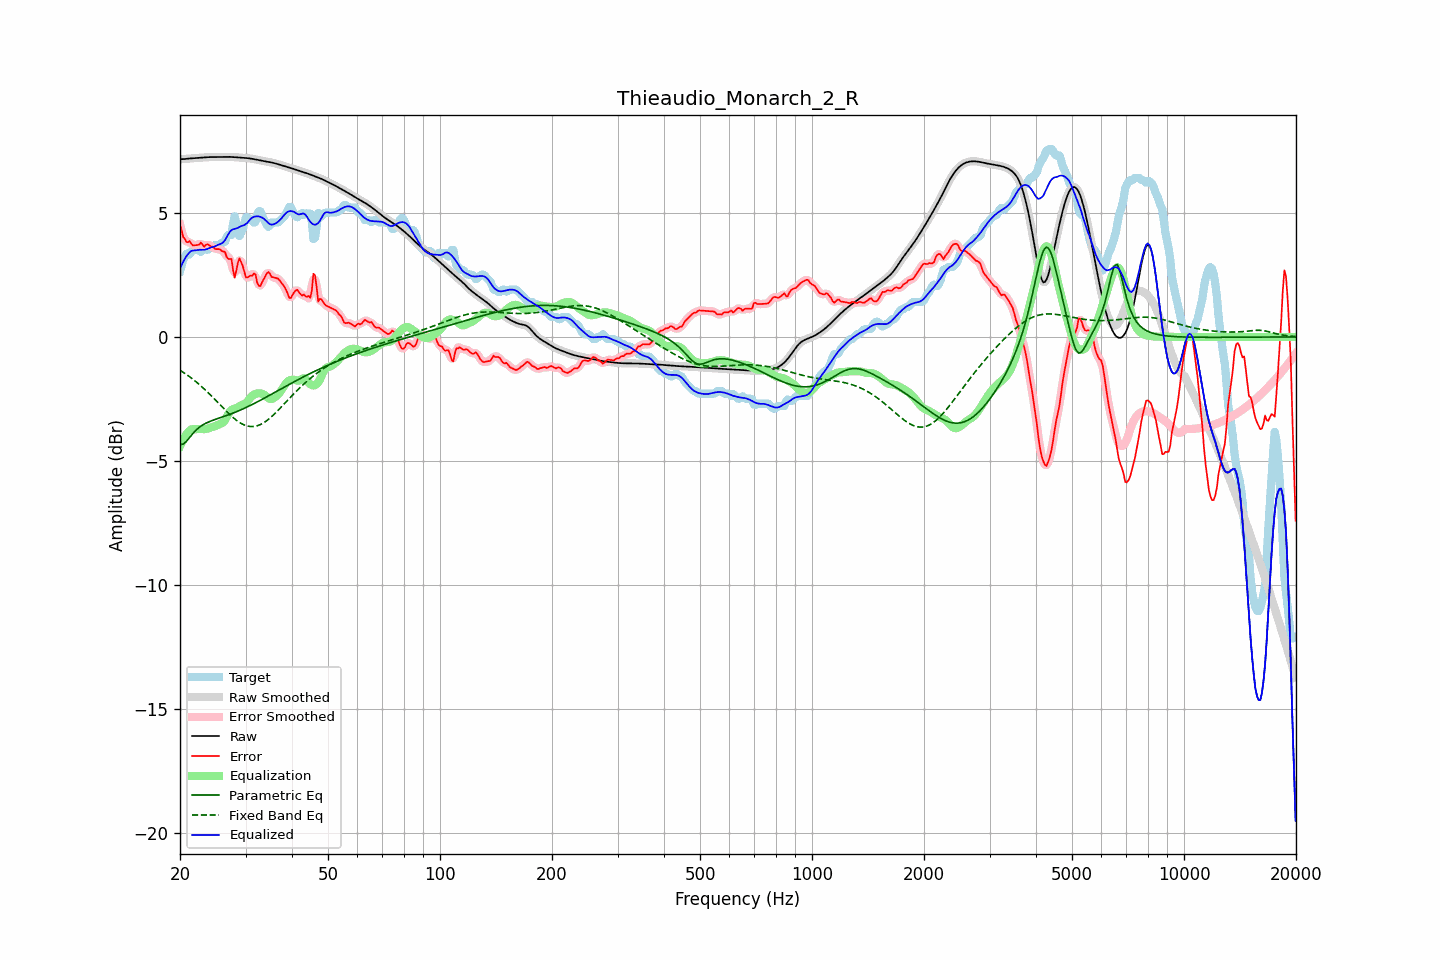

The data file committed next to this chart (first rows):
frequency, raw, error, smoothed, error_smoothed, equalization, parametric_eq, fixed_band_eq, equalized_raw, equalized_smoothed, target
20.00, 7.16, 4.52, 7.16, 4.53, -4.40, -4.33, -1.34, 2.76, 2.76, 2.64
20.20, 7.16, 4.30, 7.16, 4.27, -4.26, -4.33, -1.38, 2.90, 2.90, 2.86
20.40, 7.17, 4.02, 7.17, 4.06, -4.14, -4.32, -1.43, 3.03, 3.03, 3.15
20.61, 7.17, 3.96, 7.17, 3.92, -4.02, -4.27, -1.47, 3.15, 3.15, 3.22
20.81, 7.18, 3.83, 7.18, 3.85, -3.93, -4.21, -1.51, 3.25, 3.25, 3.35
21.02, 7.19, 3.81, 7.18, 3.84, -3.85, -4.13, -1.56, 3.34, 3.34, 3.37
21.23, 7.19, 3.86, 7.19, 3.80, -3.78, -4.05, -1.61, 3.41, 3.41, 3.33
21.44, 7.20, 3.76, 7.20, 3.77, -3.73, -3.97, -1.65, 3.47, 3.47, 3.43
21.66, 7.20, 3.69, 7.20, 3.73, -3.72, -3.89, -1.70, 3.48, 3.48, 3.51
21.87, 7.21, 3.69, 7.21, 3.69, -3.72, -3.82, -1.76, 3.49, 3.49, 3.51
22.09, 7.21, 3.70, 7.21, 3.69, -3.72, -3.76, -1.81, 3.49, 3.49, 3.51
22.31, 7.22, 3.70, 7.22, 3.72, -3.71, -3.70, -1.86, 3.50, 3.50, 3.51
22.54, 7.22, 3.72, 7.22, 3.75, -3.71, -3.64, -1.92, 3.51, 3.51, 3.50
22.76, 7.22, 3.80, 7.22, 3.74, -3.71, -3.60, -1.97, 3.51, 3.51, 3.42
22.99, 7.23, 3.72, 7.23, 3.72, -3.72, -3.55, -2.03, 3.51, 3.51, 3.51
23.22, 7.23, 3.63, 7.23, 3.70, -3.72, -3.52, -2.09, 3.52, 3.52, 3.60
23.45, 7.24, 3.71, 7.24, 3.69, -3.71, -3.48, -2.15, 3.53, 3.53, 3.53
23.69, 7.24, 3.73, 7.24, 3.70, -3.70, -3.45, -2.21, 3.55, 3.55, 3.51
23.92, 7.25, 3.70, 7.25, 3.70, -3.67, -3.42, -2.28, 3.57, 3.57, 3.54
24.16, 7.25, 3.65, 7.25, 3.67, -3.65, -3.40, -2.34, 3.60, 3.60, 3.60
24.40, 7.25, 3.64, 7.25, 3.63, -3.63, -3.37, -2.41, 3.62, 3.62, 3.61
24.65, 7.25, 3.60, 7.25, 3.59, -3.61, -3.35, -2.47, 3.64, 3.64, 3.65
24.89, 7.25, 3.54, 7.25, 3.56, -3.59, -3.32, -2.54, 3.66, 3.66, 3.71
25.14, 7.25, 3.54, 7.25, 3.54, -3.56, -3.30, -2.61, 3.69, 3.69, 3.71
25.39, 7.25, 3.54, 7.25, 3.53, -3.53, -3.28, -2.67, 3.72, 3.72, 3.71
25.65, 7.25, 3.53, 7.25, 3.51, -3.50, -3.26, -2.74, 3.75, 3.75, 3.72
25.91, 7.25, 3.46, 7.25, 3.49, -3.48, -3.23, -2.81, 3.77, 3.77, 3.79
26.16, 7.25, 3.44, 7.25, 3.44, -3.43, -3.21, -2.87, 3.82, 3.82, 3.81
26.43, 7.25, 3.42, 7.25, 3.35, -3.35, -3.19, -2.94, 3.90, 3.90, 3.83
26.69, 7.26, 3.23, 7.26, 3.26, -3.24, -3.17, -3.01, 4.02, 4.02, 4.03
26.96, 7.26, 3.14, 7.26, 3.22, -3.12, -3.14, -3.07, 4.14, 4.14, 4.11
27.23, 7.26, 3.14, 7.26, 3.14, -3.01, -3.12, -3.13, 4.24, 4.24, 4.11
27.50, 7.25, 3.14, 7.25, 2.95, -2.95, -3.10, -3.19, 4.30, 4.30, 4.11
27.77, 7.25, 2.70, 7.25, 2.72, -2.91, -3.07, -3.25, 4.34, 4.34, 4.55
28.05, 7.24, 2.38, 7.24, 2.60, -2.89, -3.05, -3.30, 4.36, 4.36, 4.86
28.33, 7.24, 2.66, 7.24, 2.67, -2.86, -3.02, -3.35, 4.37, 4.37, 4.58
28.62, 7.23, 2.99, 7.23, 2.90, -2.83, -2.99, -3.40, 4.40, 4.40, 4.24
28.90, 7.23, 3.17, 7.23, 3.08, -2.80, -2.96, -3.44, 4.43, 4.43, 4.06
29.19, 7.22, 3.02, 7.22, 3.05, -2.76, -2.94, -3.49, 4.47, 4.47, 4.21
29.48, 7.22, 2.87, 7.22, 2.85, -2.73, -2.91, -3.52, 4.49, 4.49, 4.35
29.78, 7.22, 2.63, 7.22, 2.62, -2.70, -2.88, -3.55, 4.51, 4.51, 4.59
30.08, 7.21, 2.40, 7.21, 2.47, -2.66, -2.85, -3.57, 4.55, 4.55, 4.81
30.38, 7.21, 2.39, 7.21, 2.40, -2.60, -2.82, -3.59, 4.61, 4.61, 4.81
30.68, 7.20, 2.43, 7.20, 2.40, -2.51, -2.79, -3.60, 4.69, 4.69, 4.77
30.99, 7.19, 2.48, 7.19, 2.46, -2.43, -2.75, -3.61, 4.76, 4.76, 4.71
31.30, 7.18, 2.47, 7.18, 2.53, -2.37, -2.72, -3.61, 4.81, 4.81, 4.71
31.61, 7.17, 2.56, 7.17, 2.51, -2.33, -2.69, -3.61, 4.84, 4.84, 4.61
31.93, 7.15, 2.52, 7.15, 2.41, -2.30, -2.66, -3.60, 4.86, 4.86, 4.64
32.24, 7.14, 2.18, 7.14, 2.25, -2.28, -2.62, -3.58, 4.86, 4.86, 4.96
32.57, 7.13, 2.06, 7.13, 2.11, -2.27, -2.59, -3.56, 4.86, 4.86, 5.06
32.89, 7.11, 2.05, 7.11, 2.07, -2.28, -2.55, -3.53, 4.84, 4.84, 5.06
33.22, 7.10, 2.20, 7.10, 2.17, -2.29, -2.52, -3.50, 4.81, 4.81, 4.90
33.55, 7.09, 2.32, 7.09, 2.31, -2.32, -2.48, -3.46, 4.77, 4.77, 4.77
33.89, 7.08, 2.44, 7.08, 2.46, -2.36, -2.45, -3.42, 4.72, 4.72, 4.64
34.23, 7.06, 2.56, 7.06, 2.55, -2.41, -2.41, -3.37, 4.65, 4.65, 4.51
34.57, 7.05, 2.62, 7.05, 2.57, -2.47, -2.38, -3.32, 4.59, 4.59, 4.44
34.92, 7.04, 2.54, 7.04, 2.54, -2.50, -2.34, -3.27, 4.54, 4.54, 4.50
35.27, 7.03, 2.42, 7.03, 2.47, -2.50, -2.31, -3.21, 4.52, 4.52, 4.61
35.62, 7.01, 2.40, 7.01, 2.40, -2.48, -2.27, -3.15, 4.54, 4.54, 4.61
35.97, 7.00, 2.39, 7.00, 2.38, -2.44, -2.23, -3.09, 4.56, 4.56, 4.61
... 635 more rows
